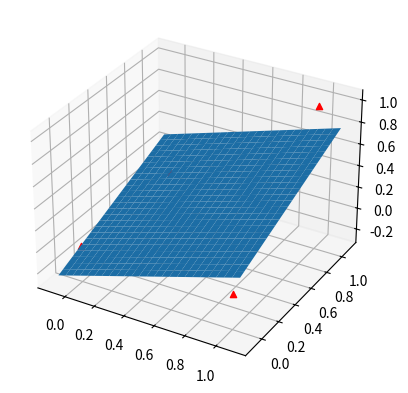

Reproduce this figure in Python.
import numpy as np
from matplotlib import pyplot as plt

x1 = np.arange(-0.1, 1.1, 0.05)
x2 = np.arange(-0.1, 1.1, 0.05)
x1, x2 = np.meshgrid(x1, x2)
y = 0.4210 * x1 + 0.4210 * x2 - 0.1563

fig, ax = plt.subplots(subplot_kw={"projection": "3d"})
ax.scatter(0, 0, 0, marker='^', c='r')
ax.scatter(0, 1, 0, marker='^', c='r')
ax.scatter(1, 0, 0, marker='^', c='r')
ax.scatter(1, 1, 1, marker='^', c='r')
ax.plot_surface(x1, x2, y)
plt.show()
